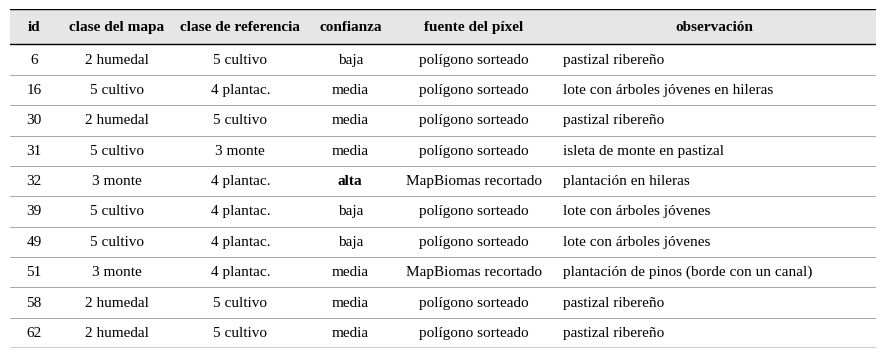

Write Python code to recreate this figure. (Note: this script raises an exception after producing the figure.)
"""Figura 25 del Tp4: los diez desacuerdos del ensayo (Data Table de Tp4_A), con letra de 11 pt."""
import matplotlib; matplotlib.use('Agg'); import matplotlib.pyplot as plt
from matplotlib.patches import Rectangle
plt.rcParams['font.family'] = 'Liberation Serif'
H = ['id', 'clase del mapa', 'clase de referencia', 'confianza', 'fuente del píxel', 'observación']
R = [(6,'2 humedal','5 cultivo','baja','polígono sorteado','pastizal ribereño'),(16,'5 cultivo','4 plantac.','media','polígono sorteado','lote con árboles jóvenes en hileras'),
     (30,'2 humedal','5 cultivo','media','polígono sorteado','pastizal ribereño'),(31,'5 cultivo','3 monte','media','polígono sorteado','isleta de monte en pastizal'),
     (32,'3 monte','4 plantac.','alta','MapBiomas recortado','plantación en hileras'),(39,'5 cultivo','4 plantac.','baja','polígono sorteado','lote con árboles jóvenes'),
     (49,'5 cultivo','4 plantac.','baja','polígono sorteado','lote con árboles jóvenes'),(51,'3 monte','4 plantac.','media','MapBiomas recortado','plantación de pinos (borde con un canal)'),
     (58,'2 humedal','5 cultivo','media','polígono sorteado','pastizal ribereño'),(62,'2 humedal','5 cultivo','media','polígono sorteado','pastizal ribereño')]
X = [0, 0.7, 2.4, 4.3, 5.6, 7.9, 12.6]
W, Hh = 22/2.54, 8.6/2.54
fig = plt.figure(figsize=(W, Hh)); ax = fig.add_axes([0, 0, 1, 1]); ax.set_xlim(0, 12.6); ax.set_ylim(11.6, 0); ax.axis('off')
ax.add_patch(Rectangle((0, 0), 12.6, 1.2, fc='#e6e6e6', ec='none'))
for c, t in enumerate(H): ax.text((X[c]+X[c+1])/2, 0.6, t, ha='center', va='center', fontsize=11, fontweight='bold')
for r, row in enumerate(R):
    y = 1.2 + r * 1.04
    for c, v in enumerate(row):
        ax.text((X[c]+X[c+1])/2 if c < 5 else X[c] + 0.15, y + 0.52, str(v), ha='center' if c < 5 else 'left', va='center', fontsize=11,
                fontweight='bold' if (c == 3 and v == 'alta') else 'normal')
    ax.plot([0, 12.6], [y + 1.04, y + 1.04], color='#999999', lw=0.6)
for yy in (0, 1.2): ax.plot([0, 12.6], [yy, yy], color='black', lw=1)
ax.plot([0, 12.6], [1.2 + 10 * 1.04, 1.2 + 10 * 1.04], color='black', lw=1)
fig.savefig('/tmp/claude-0/-home-claude/12ab2d2f-e8dc-5c55-a3b2-d0b4e2a90d27/scratchpad/hueco/t3f8/T4F25.png', dpi=250, bbox_inches='tight', pad_inches=0.03); print('ok')
